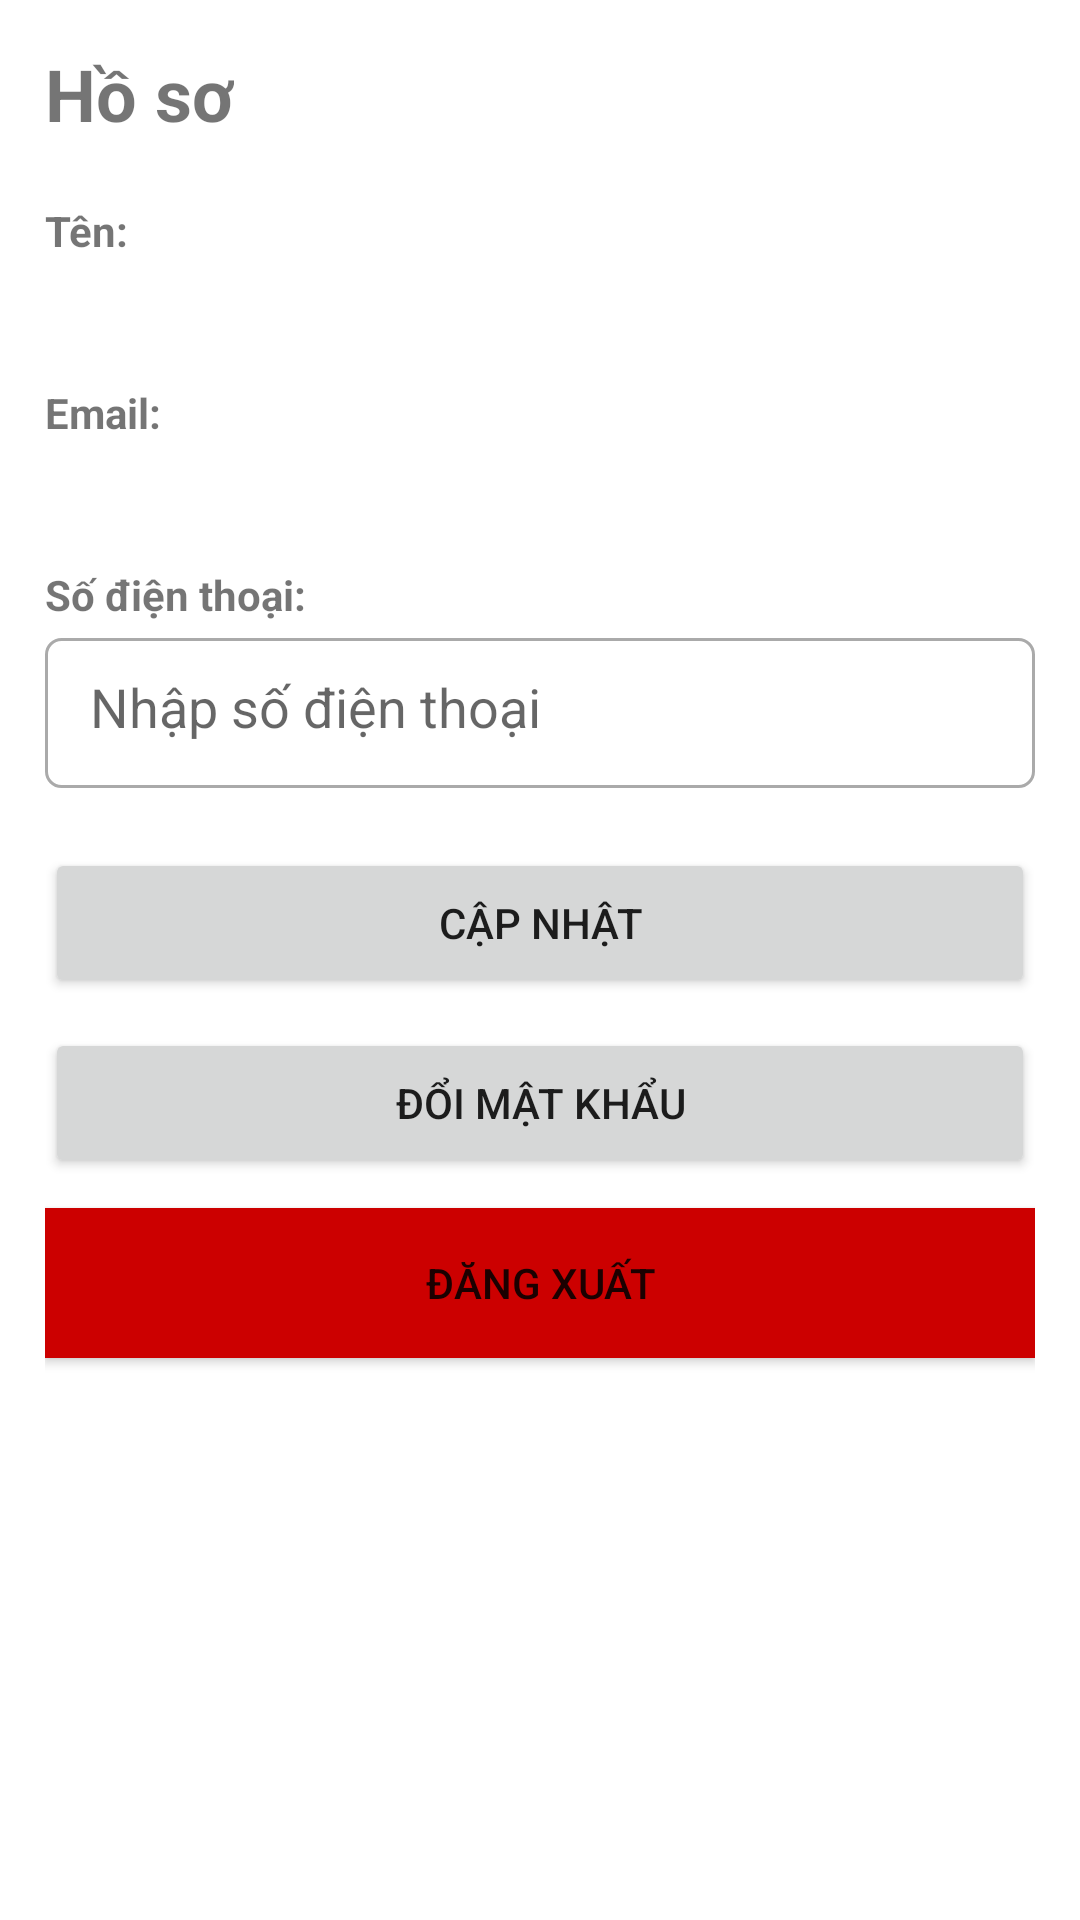

The Android layout XML behind this screen, and the referenced resources:
<!-- AndroidManifest.xml: application theme Theme.SmartLearningApp -->
<!-- res/layout/activity_profile.xml -->
<?xml version="1.0" encoding="utf-8"?>
<LinearLayout xmlns:android="http://schemas.android.com/apk/res/android"
    android:layout_width="match_parent"
    android:layout_height="match_parent"
    android:orientation="vertical"
    android:padding="15dp"
    android:background="@android:color/white">

    <TextView
        android:layout_width="wrap_content"
        android:layout_height="wrap_content"
        android:text="Hồ sơ"
        android:textSize="24sp"
        android:textStyle="bold"
        android:layout_marginBottom="20dp" />

    <TextView
        android:layout_width="wrap_content"
        android:layout_height="wrap_content"
        android:text="Tên:"
        android:textStyle="bold"
        android:layout_marginBottom="5dp" />

    <TextView
        android:id="@+id/tvUserName"
        android:layout_width="wrap_content"
        android:layout_height="wrap_content"
        android:textSize="16sp"
        android:layout_marginBottom="15dp" />

    <TextView
        android:layout_width="wrap_content"
        android:layout_height="wrap_content"
        android:text="Email:"
        android:textStyle="bold"
        android:layout_marginBottom="5dp" />

    <TextView
        android:id="@+id/tvUserEmail"
        android:layout_width="wrap_content"
        android:layout_height="wrap_content"
        android:textSize="16sp"
        android:layout_marginBottom="15dp" />

    <TextView
        android:layout_width="wrap_content"
        android:layout_height="wrap_content"
        android:text="Số điện thoại:"
        android:textStyle="bold"
        android:layout_marginBottom="5dp" />

    <EditText
        android:id="@+id/edtPhone"
        android:layout_width="match_parent"
        android:layout_height="50dp"
        android:hint="Nhập số điện thoại"
        android:inputType="phone"
        android:padding="15dp"
        android:layout_marginBottom="20dp"
        android:background="@drawable/edit_text_background" />

    <Button
        android:id="@+id/btnUpdate"
        android:layout_width="match_parent"
        android:layout_height="50dp"
        android:text="Cập nhật"
        android:layout_marginBottom="10dp" />

    <Button
        android:id="@+id/btnChangePassword"
        android:layout_width="match_parent"
        android:layout_height="50dp"
        android:text="Đổi mật khẩu"
        android:layout_marginBottom="10dp" />

    <Button
        android:id="@+id/btnLogout"
        android:layout_width="match_parent"
        android:layout_height="50dp"
        android:text="Đăng xuất"
        android:background="@android:color/holo_red_dark" />

</LinearLayout>
<!-- resources referenced by this layout -->
<resources>
  <!-- drawable edit_text_background (drawable) -->
  <?xml version="1.0" encoding="utf-8"?>
  <shape xmlns:android="http://schemas.android.com/apk/res/android">
      <solid android:color="@android:color/white" />
      <stroke
          android:width="1dp"
          android:color="@android:color/darker_gray" />
      <corners android:radius="5dp" />
  </shape>
  <style name="Theme.SmartLearningApp" parent="Theme.AppCompat.Light.DarkActionBar">
          <item name="colorPrimary">@android:color/holo_blue_dark</item>
          <item name="colorPrimaryDark">@android:color/holo_blue_dark</item>
          <item name="colorAccent">@android:color/holo_blue_bright</item>
      </style>
</resources>
